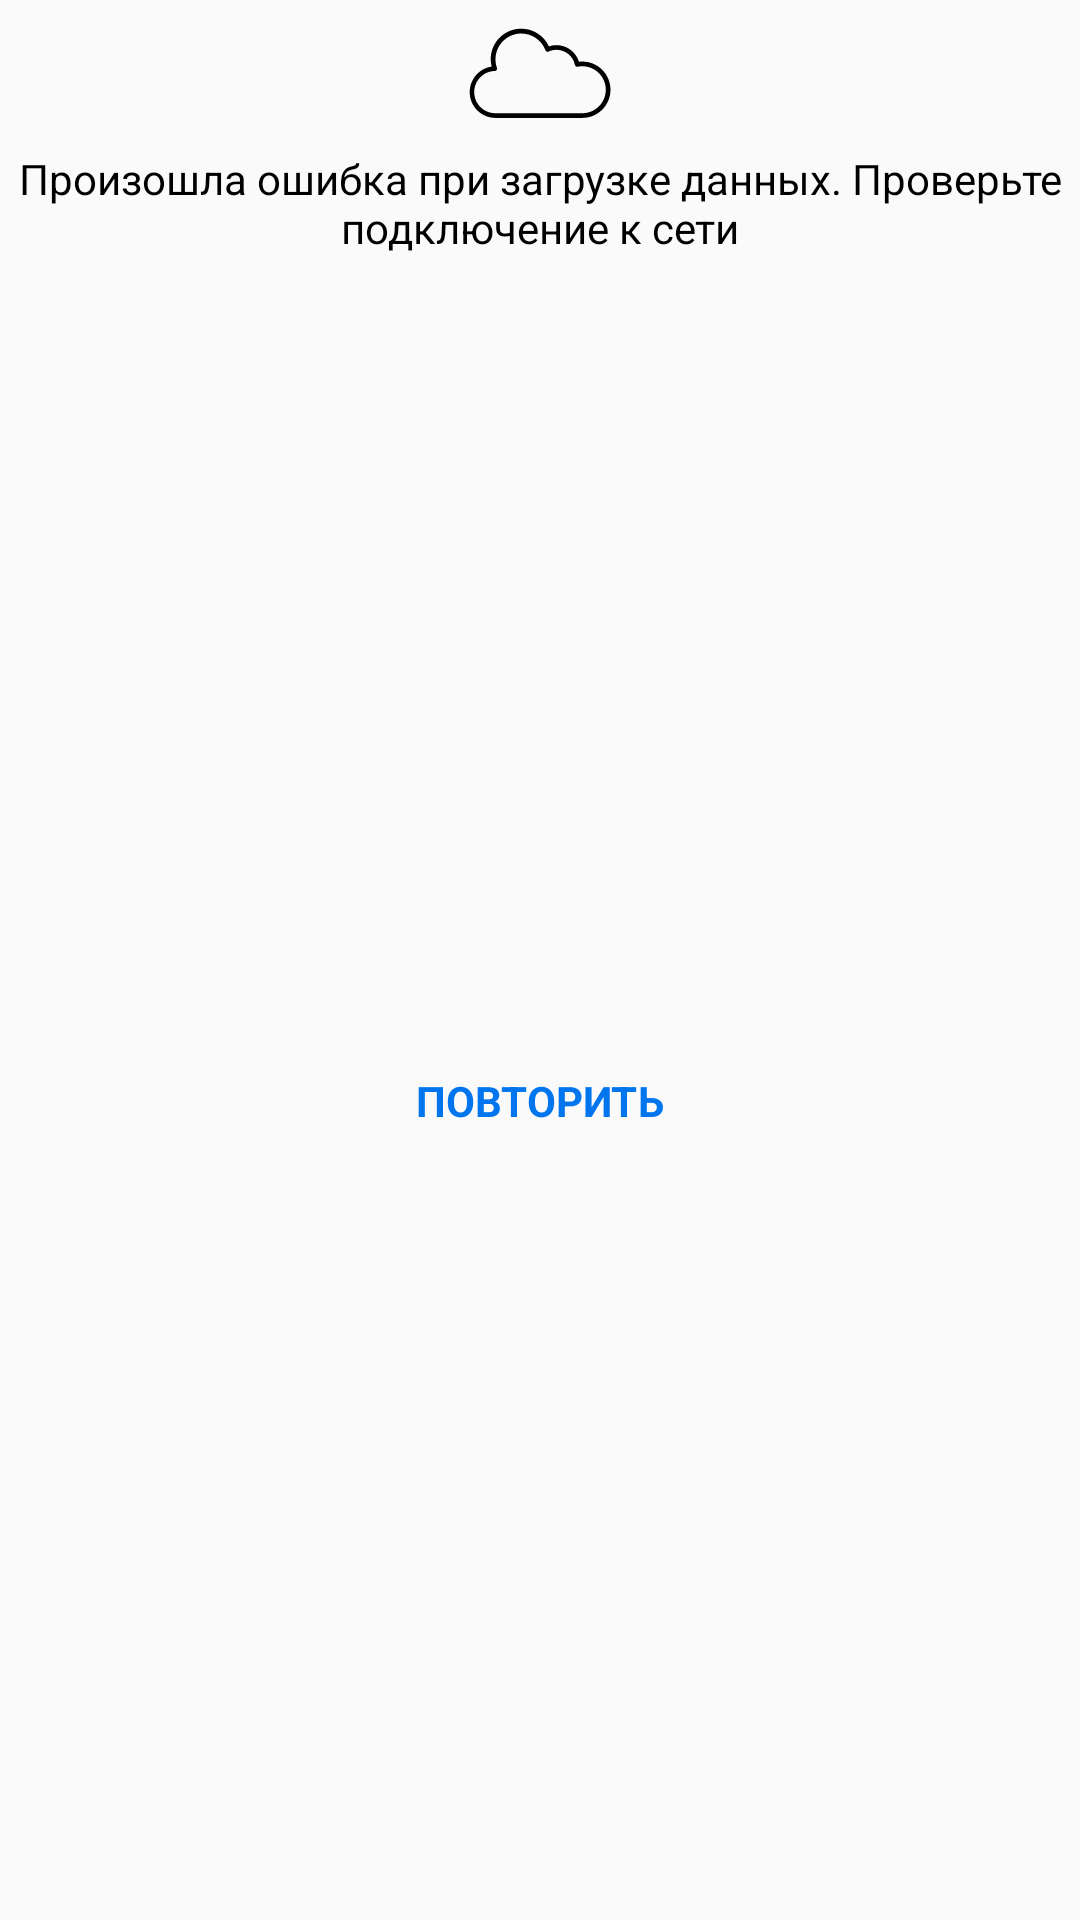

Reconstruct the res/layout file that produces this screen, plus the resources it refers to.
<!-- AndroidManifest.xml: application theme AppTheme -->
<!-- res/layout/layout_network_error.xml -->
<?xml version="1.0" encoding="utf-8"?>
<androidx.constraintlayout.widget.ConstraintLayout
    xmlns:android="http://schemas.android.com/apk/res/android"
    xmlns:app="http://schemas.android.com/apk/res-auto"
    xmlns:tools="http://schemas.android.com/tools"
    android:layout_width="match_parent"
    android:layout_height="wrap_content">

    <ImageView
        android:id="@+id/cloudImageView"
        android:layout_width="50dp"
        android:layout_height="50dp"
        android:src="@drawable/ic_cloud"
        app:layout_constraintEnd_toEndOf="parent"
        app:layout_constraintStart_toStartOf="parent"
        app:layout_constraintTop_toTopOf="parent"
        tools:ignore="ContentDescription" />

    <TextView
        android:id="@+id/messageErrorTextView"
        android:layout_width="wrap_content"
        android:layout_height="wrap_content"
        android:gravity="center"
        android:textSize="@dimen/font_normal"
        android:textColor="@android:color/black"
        android:text="@string/network_error"
        app:layout_constraintEnd_toEndOf="parent"
        app:layout_constraintStart_toStartOf="parent"
        app:layout_constraintTop_toBottomOf="@id/cloudImageView" />

    <TextView
        android:id="@+id/repeatTextView"
        android:layout_width="wrap_content"
        android:layout_height="wrap_content"
        android:layout_marginTop="8dp"
        android:paddingStart="16dp"
        android:paddingEnd="16dp"
        android:paddingTop="8dp"
        android:paddingBottom="8dp"
        android:textSize="@dimen/font_normal"
        android:textColor="@color/colorAccent"
        android:textAllCaps="true"
        android:textStyle="bold"
        android:text="@string/repeat"
        android:clickable="true"
        android:focusable="true"
        android:background="?attr/selectableItemBackground"
        app:layout_constraintEnd_toEndOf="parent"
        app:layout_constraintStart_toStartOf="parent"
        app:layout_constraintTop_toBottomOf="@id/messageErrorTextView"
        app:layout_constraintBottom_toBottomOf="parent"/>
</androidx.constraintlayout.widget.ConstraintLayout>
<!-- resources referenced by this layout -->
<resources>
  <color name="colorAccent">#0075EE</color>
  <!-- drawable ic_cloud (drawable) -->
  <vector
      xmlns:android="http://schemas.android.com/apk/res/android"
      xmlns:tools="http://schemas.android.com/tools"
      android:width="24dp"
      android:height="24dp"
      android:viewportWidth="638"
      android:viewportHeight="638">
      <path
          android:fillColor="#FF000000"
          android:pathData="m498.906,261.813c-4.785,0.004 -9.563,0.293 -14.313,0.863 -12.895,-41.988 -51.629,-70.684 -95.551,-70.773 -10.934,-0.012 -21.789,1.805 -32.121,5.363 -25.578,-55.309 -86.195,-85.367 -145.699,-72.25 -59.512,13.121 -101.867,65.875 -101.824,126.809 0.004,10.531 1.316,21.02 3.891,31.223 -56.695,8.656 -97.203,59.469 -92.988,116.668 4.207,57.203 51.719,101.543 109.07,101.797h369.535c66.191,0 119.848,-53.66 119.848,-119.852s-53.656,-119.848 -119.848,-119.848zM498.906,481.535h-369.535c-49.238,0.215 -89.473,-39.254 -90.207,-88.488 -0.73,-49.234 38.305,-89.879 87.531,-91.133 3.195,-0.09 6.152,-1.703 7.957,-4.34 1.813,-2.641 2.246,-5.98 1.172,-8.992 -19.824,-56.73 9.664,-118.855 66.152,-139.367 56.484,-20.512 118.965,8.227 140.156,64.461 0.969,2.609 2.977,4.691 5.547,5.754 2.574,1.063 5.469,1.004 7.992,-0.16 10.457,-4.863 21.844,-7.383 33.371,-7.395 38,0.07 70.723,26.836 78.313,64.07 1.086,5.414 6.359,8.914 11.766,7.82 6.512,-1.305 13.137,-1.969 19.785,-1.977 55.16,0 99.875,44.719 99.875,99.871 0,55.16 -44.715,99.875 -99.875,99.875zM498.906,481.535"
          tools:ignore="VectorPath" />
  </vector>
  <string name="network_error">Произошла ошибка при загрузке данных. Проверьте подключение к сети</string>
  <string name="repeat">Повторить</string>
  <style name="AppTheme" parent="Theme.AppCompat.Light.NoActionBar">
          <item name="colorPrimary">@color/colorPrimary</item>
          <item name="colorPrimaryDark">@color/colorPrimaryDark</item>
          <item name="colorAccent">@color/colorAccent</item>
          <item name="android:statusBarColor">#ffffff</item>
          <item name="android:windowLightStatusBar">true</item>
  
          <item name="toolbarStyle">@style/AppToolbar</item>
      </style>
  <color name="colorPrimary">#ffffff</color>
  <color name="colorPrimaryDark">#E0E0E0</color>
  <style name="AppToolbar" parent="Widget.AppCompat.Toolbar">
          <item name="android:minHeight">?attr/actionBarSize</item>
          <item name="android:theme">?attr/actionBarTheme</item>
          <item name="android:background">@color/colorBackgroundToolbar</item>
          <item name="android:elevation">4dp</item>
          <item name="titleTextColor">@color/colorTitleToolbar</item>
      </style>
  <color name="colorBackgroundToolbar">#FFFFFF</color>
  <color name="colorTitleToolbar">#000000</color>
</resources>
